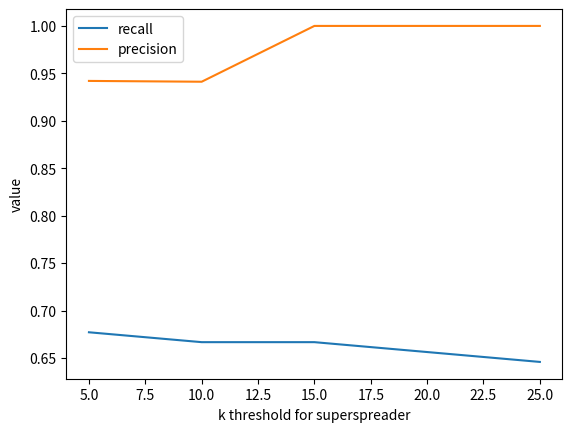

The matplotlib source for this figure:
from matplotlib import pyplot as plt

def plotter():
	threshold = [5,10,15,20,25]
	recall = [0.6770833333333334,0.6666666666666666,0.6666666666666666,0.65625,0.6458333333333334]
	precision = [0.9420289855072463,0.9411764705882353,1,1,1]

	plt.plot(threshold, recall, label='recall')
	plt.plot(threshold, precision, label='precision')
	plt.xlabel('k threshold for superspreader')
	plt.ylabel('value')
	plt.legend()
	plt.savefig('precision-recall.png')

if __name__ == '__main__':
	plotter()